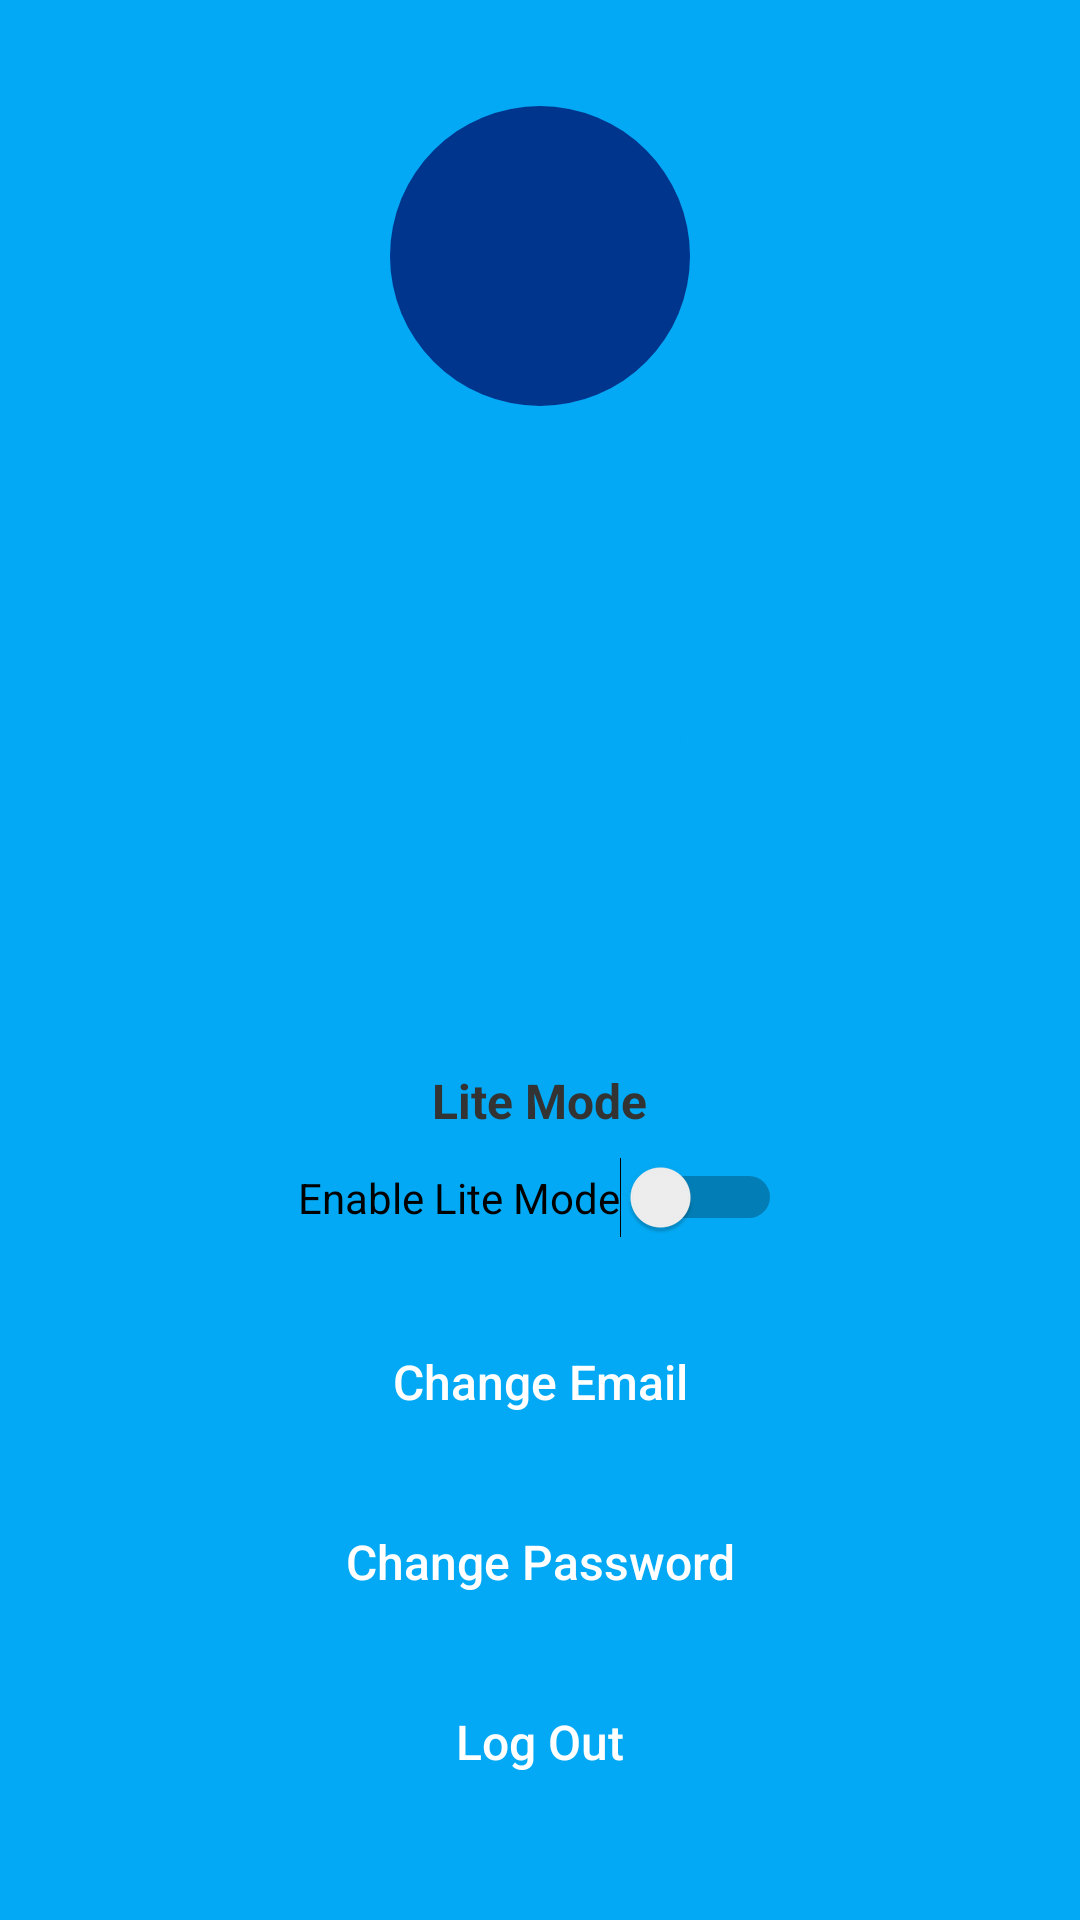

Produce the Android XML layout that renders to this screen, including the resource entries it uses.
<!-- AndroidManifest.xml: application theme Theme.StudySphere -->
<!-- res/layout/fragment_account.xml -->
<?xml version="1.0" encoding="utf-8"?>
<LinearLayout xmlns:android="http://schemas.android.com/apk/res/android"
    android:layout_width="match_parent"
    android:layout_height="match_parent"
    android:orientation="vertical"
    android:gravity="center"
    android:padding="24dp"
    android:background="#03A9F4">

    <ImageView
        android:id="@+id/profileAvatar"
        android:layout_width="100dp"
        android:layout_height="100dp"
        android:src="@drawable/ic_default_avatar"
        android:scaleType="centerCrop"
        android:background="@drawable/circle_shape"
        android:layout_marginBottom="16dp" />

    <TextView
        android:id="@+id/profileFullName"
        android:layout_width="wrap_content"
        android:layout_height="wrap_content"
        android:textSize="20sp"
        android:textStyle="bold"
        android:textColor="@color/black"
        android:layout_marginBottom="4dp" />

    <TextView
        android:id="@+id/profileStudentId"
        android:layout_width="wrap_content"
        android:layout_height="wrap_content"
        android:textSize="16sp"
        android:textColor="@color/black"
        android:layout_marginBottom="16dp" />

    <Button
        android:id="@+id/btnViewProfile"
        android:layout_width="match_parent"
        android:layout_height="wrap_content"
        android:text="View Public Profile"
        android:textAllCaps="false"
        android:textSize="16sp"
        android:textColor="#03A9F4"
        android:backgroundTint="#FFFFFF"
        android:background="@drawable/rounded_corner"
        android:layout_marginBottom="24dp"
        android:padding="12dp" />

    <Button
        android:id="@+id/btnMessages"
        android:layout_width="match_parent"
        android:layout_height="wrap_content"
        android:text="Messages"
        android:textAllCaps="false"
        android:textSize="16sp"
        android:textColor="#03A9F4"
        android:textStyle=""
        android:backgroundTint="#FFFFFF"
        android:background="@drawable/rounded_corner"
        android:layout_marginBottom="16dp"
        android:padding="12dp" />


    <TextView
        android:layout_width="wrap_content"
        android:layout_height="wrap_content"
        android:text="Lite Mode"
        android:textStyle="bold"
        android:textSize="16sp"
        android:textColor="#333333"
        android:layout_marginBottom="8dp"/>

    <Switch
        android:id="@+id/switchLiteMode"
        android:layout_width="wrap_content"
        android:layout_height="wrap_content"
        android:text="Enable Lite Mode"
        android:textColor="@color/black"
        android:layout_marginBottom="24dp" />

    <Button
        android:id="@+id/btnChangeEmail"
        android:layout_width="match_parent"
        android:layout_height="wrap_content"
        android:text="Change Email"
        android:textAllCaps="false"
        android:textSize="16sp"
        android:textColor="@android:color/white"
        android:backgroundTint="#00358E"
        android:background="@drawable/rounded_corner"
        android:layout_marginBottom="12dp" />

    <Button
        android:id="@+id/btnChangePassword"
        android:layout_width="match_parent"
        android:layout_height="wrap_content"
        android:text="Change Password"
        android:textAllCaps="false"
        android:textSize="16sp"
        android:textColor="@android:color/white"
        android:backgroundTint="#00358E"
        android:background="@drawable/rounded_corner"
        android:layout_marginBottom="12dp" />

    <Button
        android:id="@+id/btnLogout"
        android:layout_width="match_parent"
        android:layout_height="wrap_content"
        android:text="Log Out"
        android:textAllCaps="false"
        android:textSize="16sp"
        android:textColor="@android:color/white"
        android:backgroundTint="#DD2C00"
        android:background="@drawable/rounded_corner" />

</LinearLayout>
<!-- resources referenced by this layout -->
<resources>
  <color name="black">#000000</color>
  <!-- drawable circle_shape (drawable) -->
  <shape xmlns:android="http://schemas.android.com/apk/res/android"
      android:shape="oval">
      <solid android:color="#00358E"/> <size android:width="100dp" android:height="100dp"/>
  </shape>
  <style name="Theme.StudySphere" parent="Theme.AppCompat.Light.NoActionBar">
          
          <item name="android:statusBarColor">#01579B</item>
          <item name="android:navigationBarColor">#01579B</item>
      </style>
</resources>
